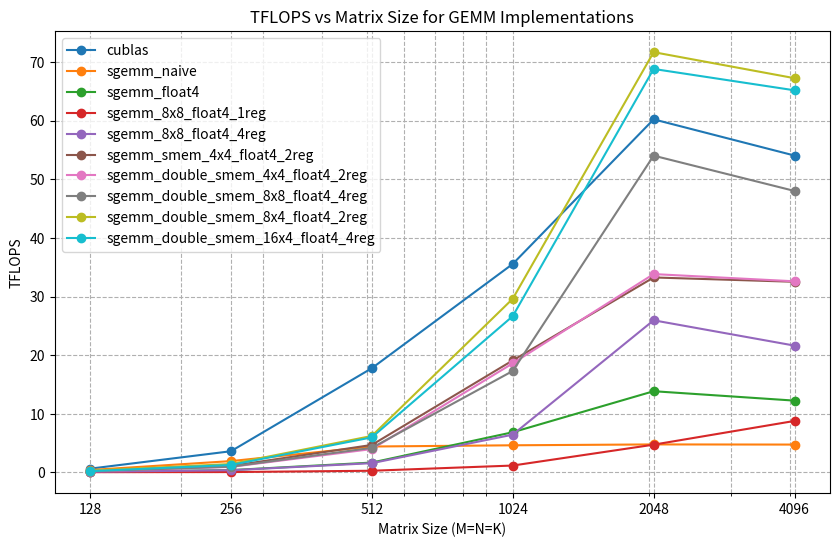

The matplotlib source for this figure:
import matplotlib.pyplot as plt

# Matrix sizes (assuming M=N=K for all cases)
matrix_sizes = [128, 256, 512, 1024, 2048, 4096]

# TFlops data for different implementations
tflops_naive = [0.42048, 1.94245, 4.42909, 4.63712, 4.78555, 4.76005]
tflops_float4 = [0.0969711, 0.406179, 1.69068, 6.86251, 13.8581, 12.2531]
tflops_8x8_float4 = [0.0562432, 0.0738832, 0.296355, 1.1839, 4.74396, 8.79142]
tflops_8x8_float4_2 = [0.117967, 0.38354, 1.58972, 6.45044, 25.9499, 21.6301]
tflops_8x8_float4_3 = [0.0903994, 0.206104, 0.823361, 3.23149, 3.65489, 3.85061]
tflops_smem_float4 = [0.247278, 1.11406, 4.69703, 19.1078, 33.2531, 32.5154]
tflops_double_smem_float4 = [0.216512, 0.955379, 3.99391, 18.6094, 33.8312, 32.5972]
tflops_double_smem_2x1_float4 = [0.317381, 1.44273, 6.22994, 29.6216, 71.6691, 67.2297]
tflops_double_smem_4x1_float4 = [0.224404, 1.28326, 5.98985, 26.6505, 68.8064, 65.1629]
tflops_sgemm_128x128x8 = [0.212438, 0.993139, 4.20332, 17.3069, 54.0235, 48.0013]
tflops_cublas = [0.650095, 3.62378, 17.78, 35.5562, 60.2139, 54.0386]

# Plot
plt.figure(figsize=(10, 6))

# Plot each implementation
plt.plot(matrix_sizes, tflops_cublas, label='cublas', marker='o')
plt.plot(matrix_sizes, tflops_naive, label='sgemm_naive', marker='o')
plt.plot(matrix_sizes, tflops_float4, label='sgemm_float4', marker='o')
plt.plot(matrix_sizes, tflops_8x8_float4, label='sgemm_8x8_float4_1reg', marker='o')
plt.plot(matrix_sizes, tflops_8x8_float4_2, label='sgemm_8x8_float4_4reg', marker='o')
plt.plot(matrix_sizes, tflops_smem_float4, label='sgemm_smem_4x4_float4_2reg', marker='o')
plt.plot(matrix_sizes, tflops_double_smem_float4, label='sgemm_double_smem_4x4_float4_2reg', marker='o')
plt.plot(matrix_sizes, tflops_sgemm_128x128x8, label='sgemm_double_smem_8x8_float4_4reg', marker='o')
plt.plot(matrix_sizes, tflops_double_smem_2x1_float4, label='sgemm_double_smem_8x4_float4_2reg', marker='o')
plt.plot(matrix_sizes, tflops_double_smem_4x1_float4, label='sgemm_double_smem_16x4_float4_4reg', marker='o')

# Add labels and title
plt.xlabel('Matrix Size (M=N=K)')
plt.ylabel('TFLOPS')
plt.title('TFLOPS vs Matrix Size for GEMM Implementations')
plt.xscale('log')  # Use a logarithmic scale for the x-axis
plt.xticks(matrix_sizes, labels=matrix_sizes)
plt.legend(loc='best')
plt.grid(True, which='both', linestyle='--')

# Show the plot
plt.show()
